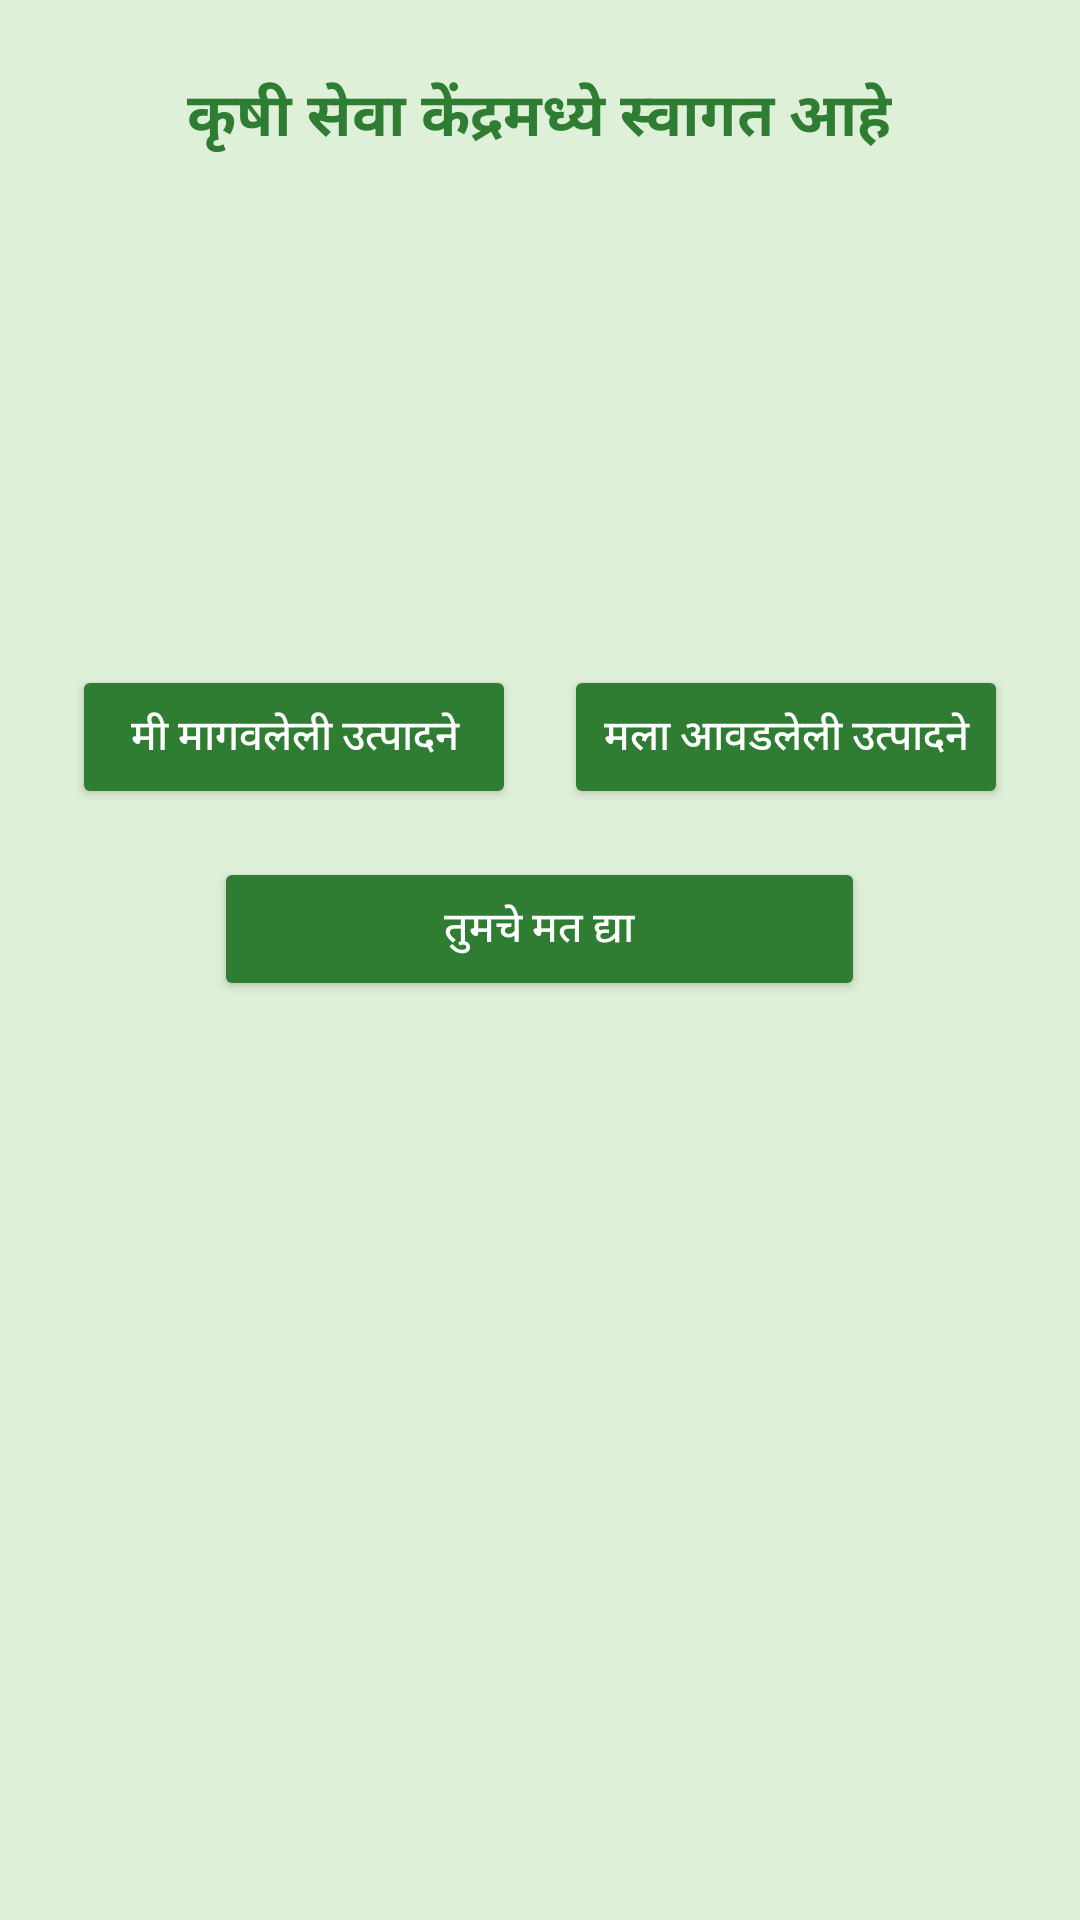

Here is an Android app screen rendered from its layout file. Give the layout XML and the strings, colors and styles it references.
<!-- AndroidManifest.xml: application theme Theme.FarmingApp -->
<!-- res/layout/activity_user_dashboard.xml -->
<?xml version="1.0" encoding="utf-8"?>
<LinearLayout xmlns:android="http://schemas.android.com/apk/res/android"
    android:orientation="vertical"
    android:gravity="center_horizontal"
    android:padding="24dp"
    android:layout_width="match_parent"
    android:layout_height="match_parent"
    android:background="#DFF0D8"> 

    
    <TextView
        android:id="@+id/txtWelcome"
        android:layout_width="wrap_content"
        android:layout_height="wrap_content"
        android:text="कृषी सेवा केंद्रमध्ये स्वागत आहे"
        android:textSize="20sp"
        android:textStyle="bold"
        android:textColor="#2E7D32"
        android:layout_marginBottom="16dp"
        android:gravity="center"/>

    
    <ImageView
        android:id="@+id/imgUserProfile"
        android:layout_width="120dp"
        android:layout_height="120dp"
        android:src="@drawable/img_5"
        android:contentDescription="User Profile"
        android:layout_marginBottom="32dp"
        android:scaleType="centerCrop"/>

    
    <LinearLayout
        android:orientation="horizontal"
        android:layout_width="match_parent"
        android:layout_height="wrap_content"
        android:gravity="center"
        android:weightSum="2"
        android:layout_marginBottom="16dp">

        
        <Button
            android:id="@+id/btnOrders"
            android:layout_width="0dp"
            android:layout_height="wrap_content"
            android:layout_weight="1"
            android:text="मी मागवलेली उत्पादने"
            android:backgroundTint="#2E7D32"
            android:textColor="#FFFFFF"
            android:layout_marginEnd="8dp"/>

        
        <Button
            android:id="@+id/btnCart"
            android:layout_width="0dp"
            android:layout_height="wrap_content"
            android:layout_weight="1"
            android:text="मला आवडलेली उत्पादने"
            android:backgroundTint="#2E7D32"
            android:textColor="#FFFFFF"
            android:layout_marginStart="8dp"/>
    </LinearLayout>

    
    <Button
        android:id="@+id/btnFeedback"
        android:layout_width="217dp"
        android:layout_height="wrap_content"
        android:backgroundTint="#2E7D32"
        android:text="तुमचे मत द्या"
        android:textColor="#FFFFFF" />

</LinearLayout>
<!-- resources referenced by this layout -->
<resources>
  <style name="Theme.FarmingApp" parent="Theme.MaterialComponents.DayNight.DarkActionBar">
          
          <item name="colorPrimary">@color/purple_500</item>
          <item name="colorPrimaryVariant">@color/purple_700</item>
          <item name="colorOnPrimary">@color/white</item>
          
          <item name="colorSecondary">@color/teal_200</item>
          <item name="colorSecondaryVariant">@color/teal_700</item>
          <item name="colorOnSecondary">@color/black</item>
          
          <item name="android:statusBarColor">?attr/colorPrimaryVariant</item>
          
      </style>
  <!-- not gathered from this repository: default colours our renderer supplied (Android Studio template values) -->
  <color name="purple_500">#FF6200EE</color>
  <color name="purple_700">#FF3700B3</color>
  <color name="teal_200">#FF03DAC5</color>
  <color name="teal_700">#FF018786</color>
  <color name="black">#FF000000</color>
  <color name="white">#FFFFFFFF</color>
</resources>
